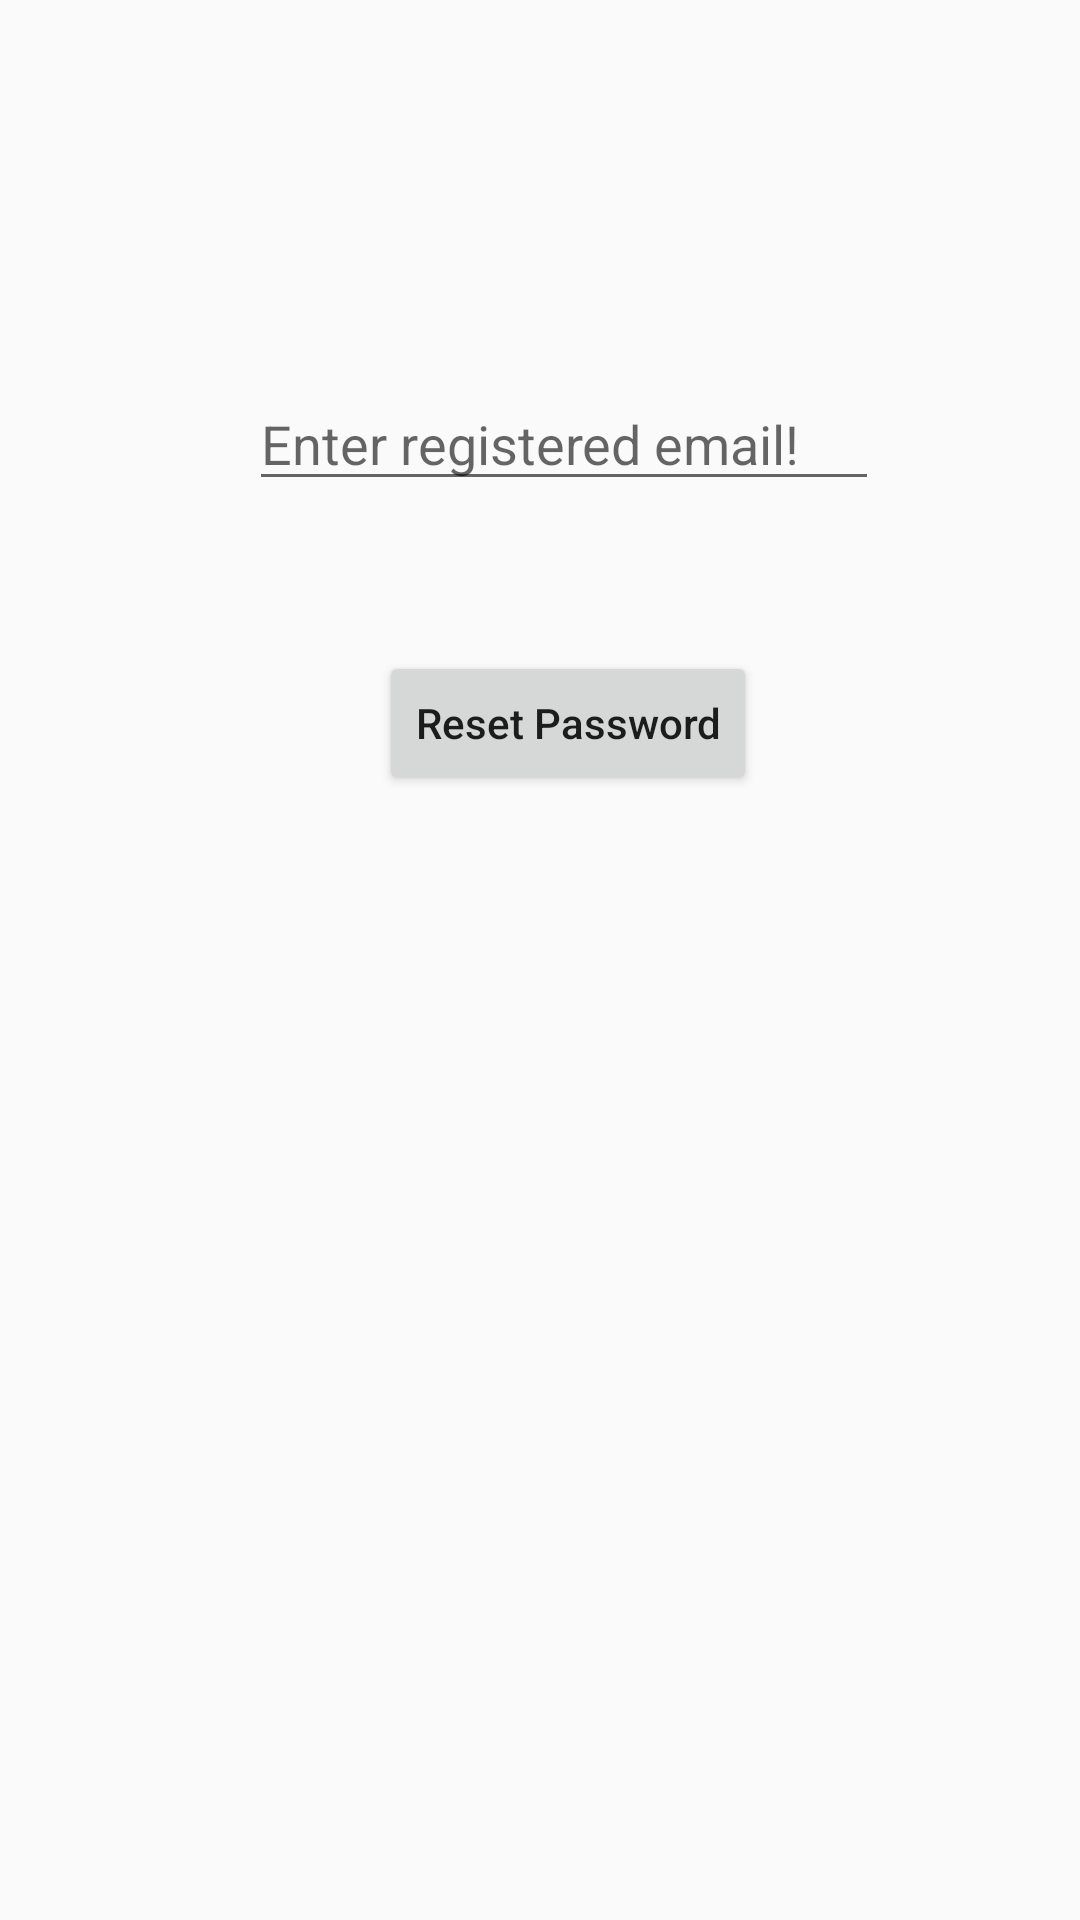

Reconstruct the res/layout file that produces this screen, plus the resources it refers to.
<!-- AndroidManifest.xml: application theme AppTheme -->
<!-- res/layout/activity_forgot_password.xml -->
<?xml version="1.0" encoding="utf-8"?>
<android.support.constraint.ConstraintLayout xmlns:android="http://schemas.android.com/apk/res/android"
    xmlns:app="http://schemas.android.com/apk/res-auto"
    xmlns:tools="http://schemas.android.com/tools"
    android:layout_width="match_parent"
    android:layout_height="match_parent"
    tools:context=".ForgotPasswordActivity">

    <EditText
        android:id="@+id/email_forgot"
        android:layout_width="wrap_content"
        android:layout_height="wrap_content"
        android:layout_marginStart="8dp"
        android:layout_marginLeft="8dp"
        android:layout_marginTop="8dp"
        android:layout_marginEnd="8dp"
        android:layout_marginRight="8dp"
        android:layout_marginBottom="8dp"
        android:ems="10"
        android:hint="Enter registered email!"
        android:inputType="textEmailAddress"
        app:layout_constraintBottom_toBottomOf="parent"
        app:layout_constraintEnd_toEndOf="parent"
        app:layout_constraintHorizontal_bias="0.56"
        app:layout_constraintStart_toStartOf="parent"
        app:layout_constraintTop_toTopOf="parent"
        app:layout_constraintVertical_bias="0.202" />

    <Button
        android:id="@+id/reset_password"
        android:layout_width="wrap_content"
        android:layout_height="wrap_content"
        android:layout_marginStart="8dp"
        android:textAllCaps="false"
        android:layout_marginLeft="8dp"
        android:layout_marginTop="50dp"
        android:layout_marginEnd="8dp"
        android:layout_marginRight="8dp"
        android:layout_marginBottom="8dp"
        android:text="Reset Password"
        app:layout_constraintBottom_toBottomOf="parent"
        app:layout_constraintEnd_toEndOf="parent"
        app:layout_constraintHorizontal_bias="0.543"
        app:layout_constraintStart_toStartOf="parent"
        app:layout_constraintTop_toBottomOf="@+id/email_forgot"
        app:layout_constraintVertical_bias="0.0" />
</android.support.constraint.ConstraintLayout>
<!-- resources referenced by this layout -->
<resources>
  <style name="AppTheme" parent="Theme.AppCompat.Light.DarkActionBar">
          
          <item name="colorPrimary">@color/colorPrimary</item>
          <item name="colorPrimaryDark">@color/colorPrimaryDark</item>
          <item name="colorAccent">@color/colorAccent</item>
      </style>
  <!-- not gathered from this repository: default colours our renderer supplied (Android Studio template values) -->
  <color name="colorPrimary">#FF6200EE</color>
  <color name="colorPrimaryDark">#FF3700B3</color>
  <color name="colorAccent">#FF03DAC5</color>
</resources>
